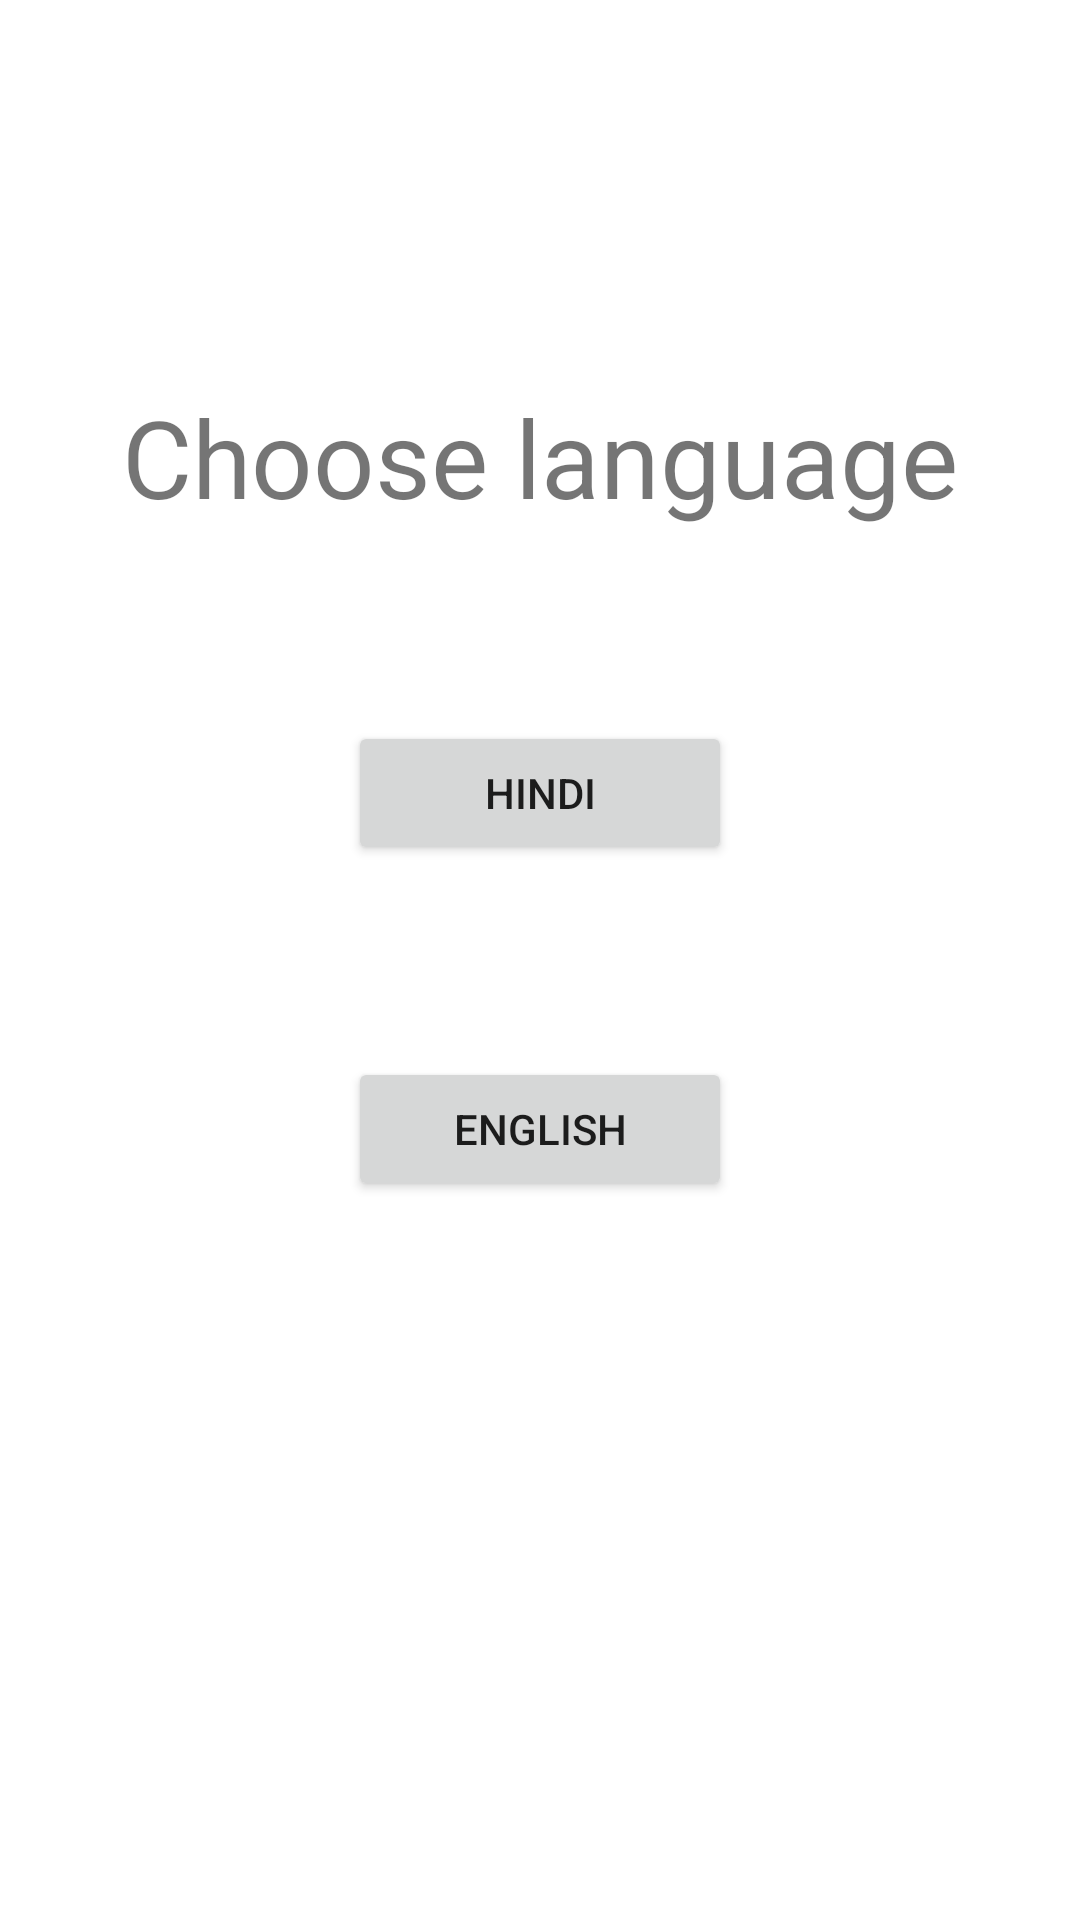

The Android layout XML behind this screen, and the referenced resources:
<!-- AndroidManifest.xml: application theme Theme.Vendo -->
<!-- res/layout/activity_language.xml -->
<?xml version="1.0" encoding="utf-8"?>
<androidx.constraintlayout.widget.ConstraintLayout xmlns:android="http://schemas.android.com/apk/res/android"
    xmlns:app="http://schemas.android.com/apk/res-auto"
    xmlns:tools="http://schemas.android.com/tools"
    android:layout_width="match_parent"
    android:layout_height="match_parent"
    tools:context=".LanguageActivity">

    <TextView
        android:id="@+id/textView"
        android:layout_width="match_parent"
        android:layout_height="wrap_content"
        android:text="Choose language"
        android:textAlignment="center"
        android:textSize="36sp"
        android:layout_marginTop="128dp"
        app:layout_constraintEnd_toEndOf="parent"
        app:layout_constraintStart_toStartOf="parent"
        app:layout_constraintTop_toTopOf="parent" />

    <Button
        android:id="@+id/hindi"
        android:layout_width="128dp"
        android:layout_height="wrap_content"
        android:layout_marginTop="64dp"
        android:text="Hindi"
        app:layout_constraintEnd_toEndOf="parent"
        app:layout_constraintStart_toStartOf="parent"
        app:layout_constraintTop_toBottomOf="@+id/textView" />


    <Button
        android:id="@+id/english"
        android:layout_width="128dp"
        android:layout_height="wrap_content"
        android:layout_marginTop="64dp"
        android:text="English"
        app:layout_constraintEnd_toEndOf="parent"
        app:layout_constraintStart_toStartOf="parent"
        app:layout_constraintTop_toBottomOf="@+id/hindi" />

</androidx.constraintlayout.widget.ConstraintLayout>
<!-- resources referenced by this layout -->
<resources>
  <style name="Theme.Vendo" parent="Theme.MaterialComponents.DayNight.NoActionBar">
          <item name="colorPrimary">@color/primary</item>
          <item name="colorPrimaryVariant">@color/primarydark</item>
          <item name="colorOnPrimary">@color/white</item>
          
          <item name="colorSecondary">@color/secondary</item>
          <item name="colorSecondaryVariant">@color/secondarydark</item>
          <item name="colorOnSecondary">@color/black</item>
          
          <item name="android:statusBarColor" tools:targetApi="l">?attr/colorPrimaryVariant</item>
          
      </style>
  <color name="primary">#02a9f4</color>
  <color name="primarydark">#007ac1</color>
  <color name="white">#FFFFFFFF</color>
  <color name="secondary">#1565c0</color>
  <color name="secondarydark">#003c8f</color>
  <color name="black">#FF000000</color>
</resources>
